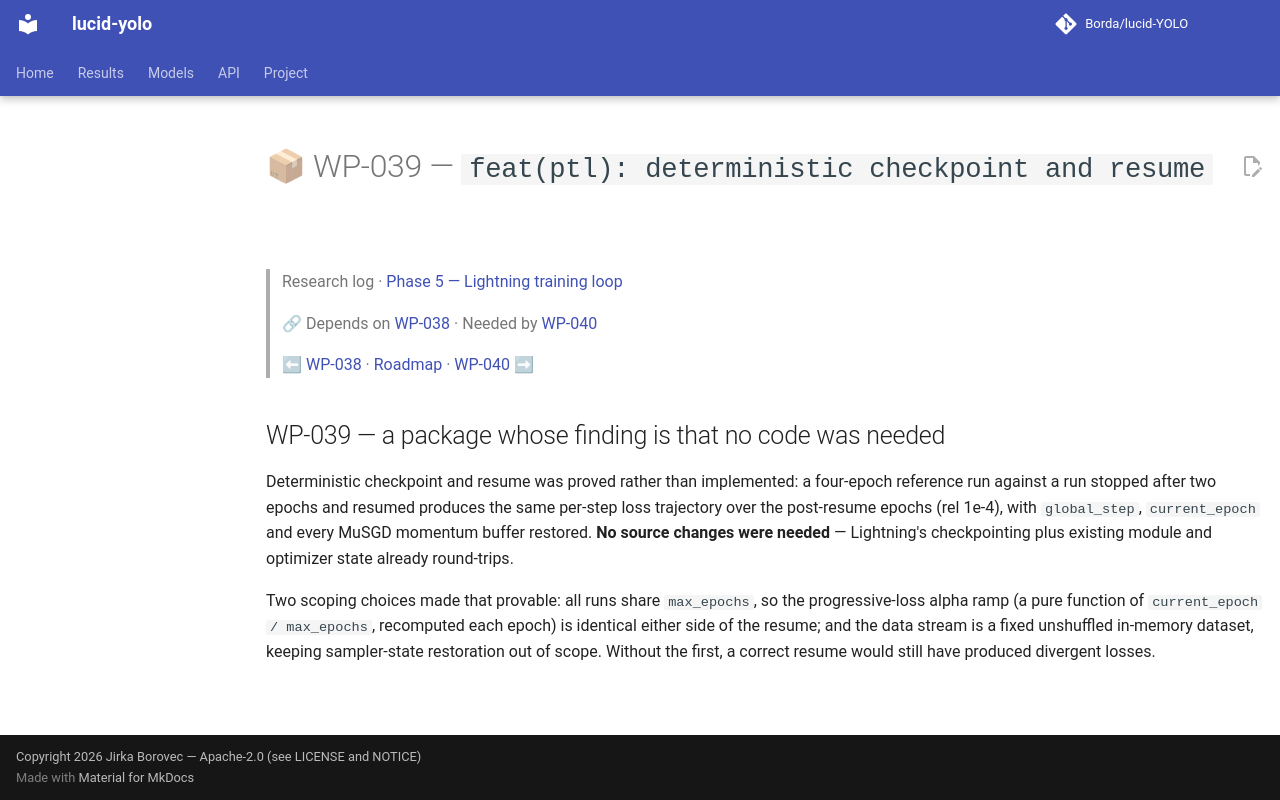

repository: Borda/lucid-YOLO · page: work_packages/wp-039/index.html · generator: mkdocs

# 📦 WP-039 — `feat(ptl): deterministic checkpoint and resume`

> Research log · [Phase 5 — Lightning training loop](../research/phase-05-training-loop.md)
>
> 🔗 Depends on [WP-038](../work_packages/wp-038.md) · Needed by [WP-040](../work_packages/wp-040.md)
>
> ⬅ [WP-038](../work_packages/wp-038.md) · [Roadmap](../ROADMAP.md) · [WP-040](../work_packages/wp-040.md) ➡

<!-- --8<-- [start:research] -->

## WP-039 — a package whose finding is that no code was needed

<a id="wp-039"></a>

Deterministic checkpoint and resume was proved rather than implemented: a four-epoch reference run against a run stopped after two epochs and resumed produces the same per-step loss trajectory over the post-resume epochs (rel 1e-4), with `global_step`, `current_epoch` and every MuSGD momentum buffer restored. **No source changes were needed** — Lightning's checkpointing plus existing module and optimizer state already round-trips.

Two scoping choices made that provable: all runs share `max_epochs`, so the progressive-loss alpha ramp (a pure function of `current_epoch / max_epochs`, recomputed each epoch) is identical either side of the resume; and the data stream is a fixed unshuffled in-memory dataset, keeping sampler-state restoration out of scope. Without the first, a correct resume would still have produced divergent losses.

<!-- --8<-- [end:research] -->
